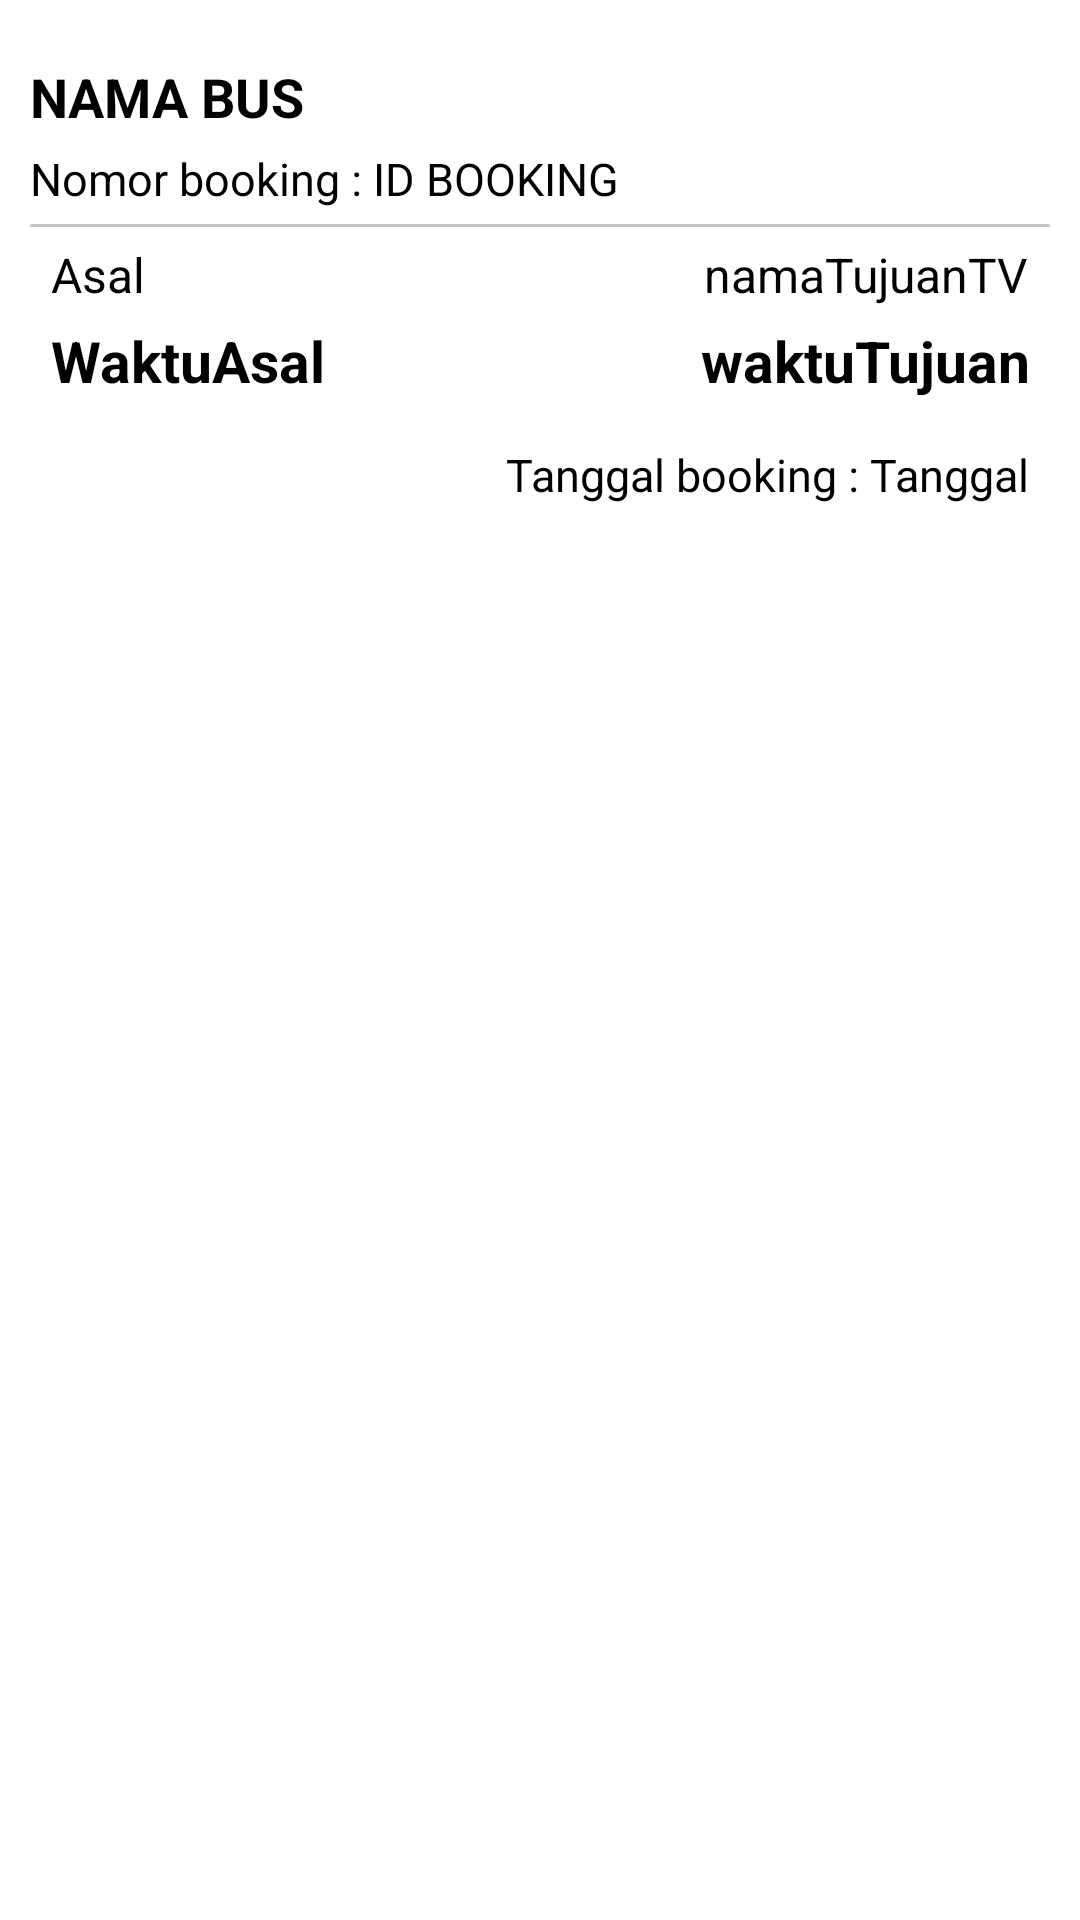

This screen was rendered from an Android layout file. Write that file and the resources it references.
<!-- AndroidManifest.xml: application theme Theme.MerdekaBus -->
<!-- res/layout/activity_historyticket.xml -->
<?xml version="1.0" encoding="utf-8"?>
<RelativeLayout
    xmlns:android="http://schemas.android.com/apk/res/android"
    android:id="@+id/row_container2"
    android:layout_width="match_parent"
    android:layout_height="wrap_content"
    android:orientation="vertical"
    android:padding="10dp"
    android:layout_marginBottom="5dp"
    android:layout_marginLeft="5dp"
    android:layout_marginRight="5dp"
    android:background="@drawable/bgjadwal"
    android:elevation="2dp">

    <TextView
        android:id="@+id/namaBusTV2"
        android:layout_width="178dp"
        android:layout_height="wrap_content"
        android:layout_marginTop="10dp"
        android:layout_marginBottom="5dp"
        android:text="NAMA BUS"
        android:textColor="@color/black"
        android:textSize="18dp"
        android:textStyle="bold" />

    <LinearLayout
        android:id="@+id/containerHead2"
        android:layout_width="match_parent"
        android:layout_height="wrap_content"
        android:layout_below="@id/namaBusTV2"
        android:orientation="horizontal"
        android:layout_marginBottom="5dp">

        <TextView
            android:layout_width="wrap_content"
            android:layout_height="wrap_content"
            android:text="Nomor booking : "
            android:textSize="15dp" />

        <TextView
            android:id="@+id/bkid"
            android:layout_width="wrap_content"
            android:layout_height="wrap_content"
            android:text="ID BOOKING"
            android:textSize="15dp" />


    </LinearLayout>

    <ImageView
        android:id="@+id/garis2"
        android:layout_width="match_parent"
        android:layout_height="1dp"
        android:layout_below="@+id/containerHead2"
        android:background="@drawable/detail4" />


    <LinearLayout
        android:id="@+id/containerTicket2"
        android:layout_width="match_parent"
        android:layout_height="wrap_content"
        android:layout_below="@+id/garis2"
        android:layout_marginLeft="7dp"
        android:layout_marginTop="5dp"
        android:layout_marginRight="7dp"
        android:orientation="vertical">

        <TextView
            android:id="@+id/idBusTV2"
            android:layout_width="wrap_content"
            android:layout_height="wrap_content"
            android:textSize="17sp"
            android:visibility="gone" />

        <TextView
            android:id="@+id/hargaTV2"
            android:layout_width="wrap_content"
            android:layout_height="wrap_content"
            android:text="Harga"
            android:visibility="gone"
            android:textColor="@color/design_default_color_primary"
            android:textSize="18dp"
            android:textStyle="bold"/>

        <TextView
            android:id="@+id/idUserTV2"
            android:layout_width="wrap_content"
            android:layout_height="wrap_content"
            android:textSize="17sp"
            android:visibility="gone" />

        <TextView
            android:id="@+id/idAsalTV2"
            android:layout_width="wrap_content"
            android:layout_height="wrap_content"
            android:textSize="17sp"
            android:visibility="gone" />

        <TextView
            android:id="@+id/idTujaunTV2"
            android:layout_width="wrap_content"
            android:layout_height="wrap_content"
            android:textSize="17sp"
            android:visibility="gone" />

        <TextView
            android:id="@+id/idkursiTV2"
            android:layout_width="wrap_content"
            android:layout_height="wrap_content"
            android:visibility="gone"
            android:text="KURSI"
            android:textSize="17sp"/>

        <LinearLayout
            android:layout_width="match_parent"
            android:layout_height="wrap_content"
            android:layout_marginBottom="5dp"
            android:orientation="vertical">

            <LinearLayout
                android:layout_width="match_parent"
                android:layout_height="wrap_content"
                android:layout_marginBottom="5dp"
                android:orientation="horizontal">

                <TextView
                    android:id="@+id/namaAsalTV2"
                    android:layout_width="wrap_content"
                    android:layout_height="wrap_content"
                    android:layout_weight="1"
                    android:text="Asal"
                    android:textSize="16sp" />

                <TextView
                    android:id="@+id/namaTujuanTV2"
                    android:layout_width="wrap_content"
                    android:layout_height="wrap_content"
                    android:text="namaTujuanTV"
                    android:textSize="16sp" />

            </LinearLayout>

            <LinearLayout
                android:layout_width="match_parent"
                android:layout_height="wrap_content"
                android:orientation="horizontal"
                android:layout_marginBottom="15dp">

                <TextView
                    android:id="@+id/waktuAsal2"
                    android:layout_width="wrap_content"
                    android:layout_height="wrap_content"
                    android:layout_weight="1"
                    android:text="WaktuAsal"
                    android:textSize="19dp"
                    android:textStyle="bold" />

                <ImageView
                    android:layout_width="wrap_content"
                    android:layout_height="wrap_content"
                    android:src="@drawable/ic_baseline_arrow_forward_ios_24" />

                <TextView
                    android:id="@+id/waktuTujuanTV2"
                    android:layout_width="wrap_content"
                    android:layout_height="wrap_content"
                    android:layout_below="@+id/namaTujuanTV2"
                    android:layout_weight="1"
                    android:text="waktuTujuan"
                    android:textAlignment="textEnd"
                    android:textSize="19dp"
                    android:textStyle="bold" />
            </LinearLayout>

            <LinearLayout
                android:layout_width="match_parent"
                android:layout_height="wrap_content"
                android:orientation="horizontal">

                <TextView
                    android:layout_width="wrap_content"
                    android:layout_height="wrap_content"
                    android:text=" "
                    android:layout_weight="1"
                    android:textSize="15sp" />

                <TextView
                    android:layout_width="wrap_content"
                    android:layout_height="wrap_content"
                    android:text="Tanggal booking : "
                    android:textSize="15sp" />

                <TextView
                    android:id="@+id/tanggalTV2"
                    android:layout_width="wrap_content"
                    android:layout_height="wrap_content"
                    android:layout_gravity="center_horizontal"
                    android:text="Tanggal"
                    android:textColor="@color/black"
                    android:textSize="15sp" />
            </LinearLayout>

        </LinearLayout>
    </LinearLayout>
</RelativeLayout>
<!-- resources referenced by this layout -->
<resources>
  <color name="black">#FF000000</color>
  <!-- drawable bgjadwal (drawable) -->
  <?xml version="1.0" encoding="utf-8"?>
  <shape
      xmlns:android="http://schemas.android.com/apk/res/android"
      android:shape="rectangle">
  
      <solid android:color="@color/white" />
  
      <padding
          android:bottom="5dp"
          android:left="5dp"
          android:right="5dp"
          android:top="5dp" />
  
      <corners android:radius="5dp"/>
  
  
  </shape>
  <!-- drawable detail4 (drawable) -->
  <?xml version="1.0" encoding="utf-8"?>
  <shape xmlns:android="http://schemas.android.com/apk/res/android"
      android:shape="rectangle">
  
      <solid android:color="#74807A7A" />
  
      <padding
          android:left="10dp"
          android:right="10dp"/>
  
      <corners
          android:bottomLeftRadius="3dp"
          android:bottomRightRadius="3dp"
          android:topLeftRadius="3dp"
          android:topRightRadius="3dp"/>
  </shape>
  <color name="white">#FFFFFFFF</color>
</resources>
